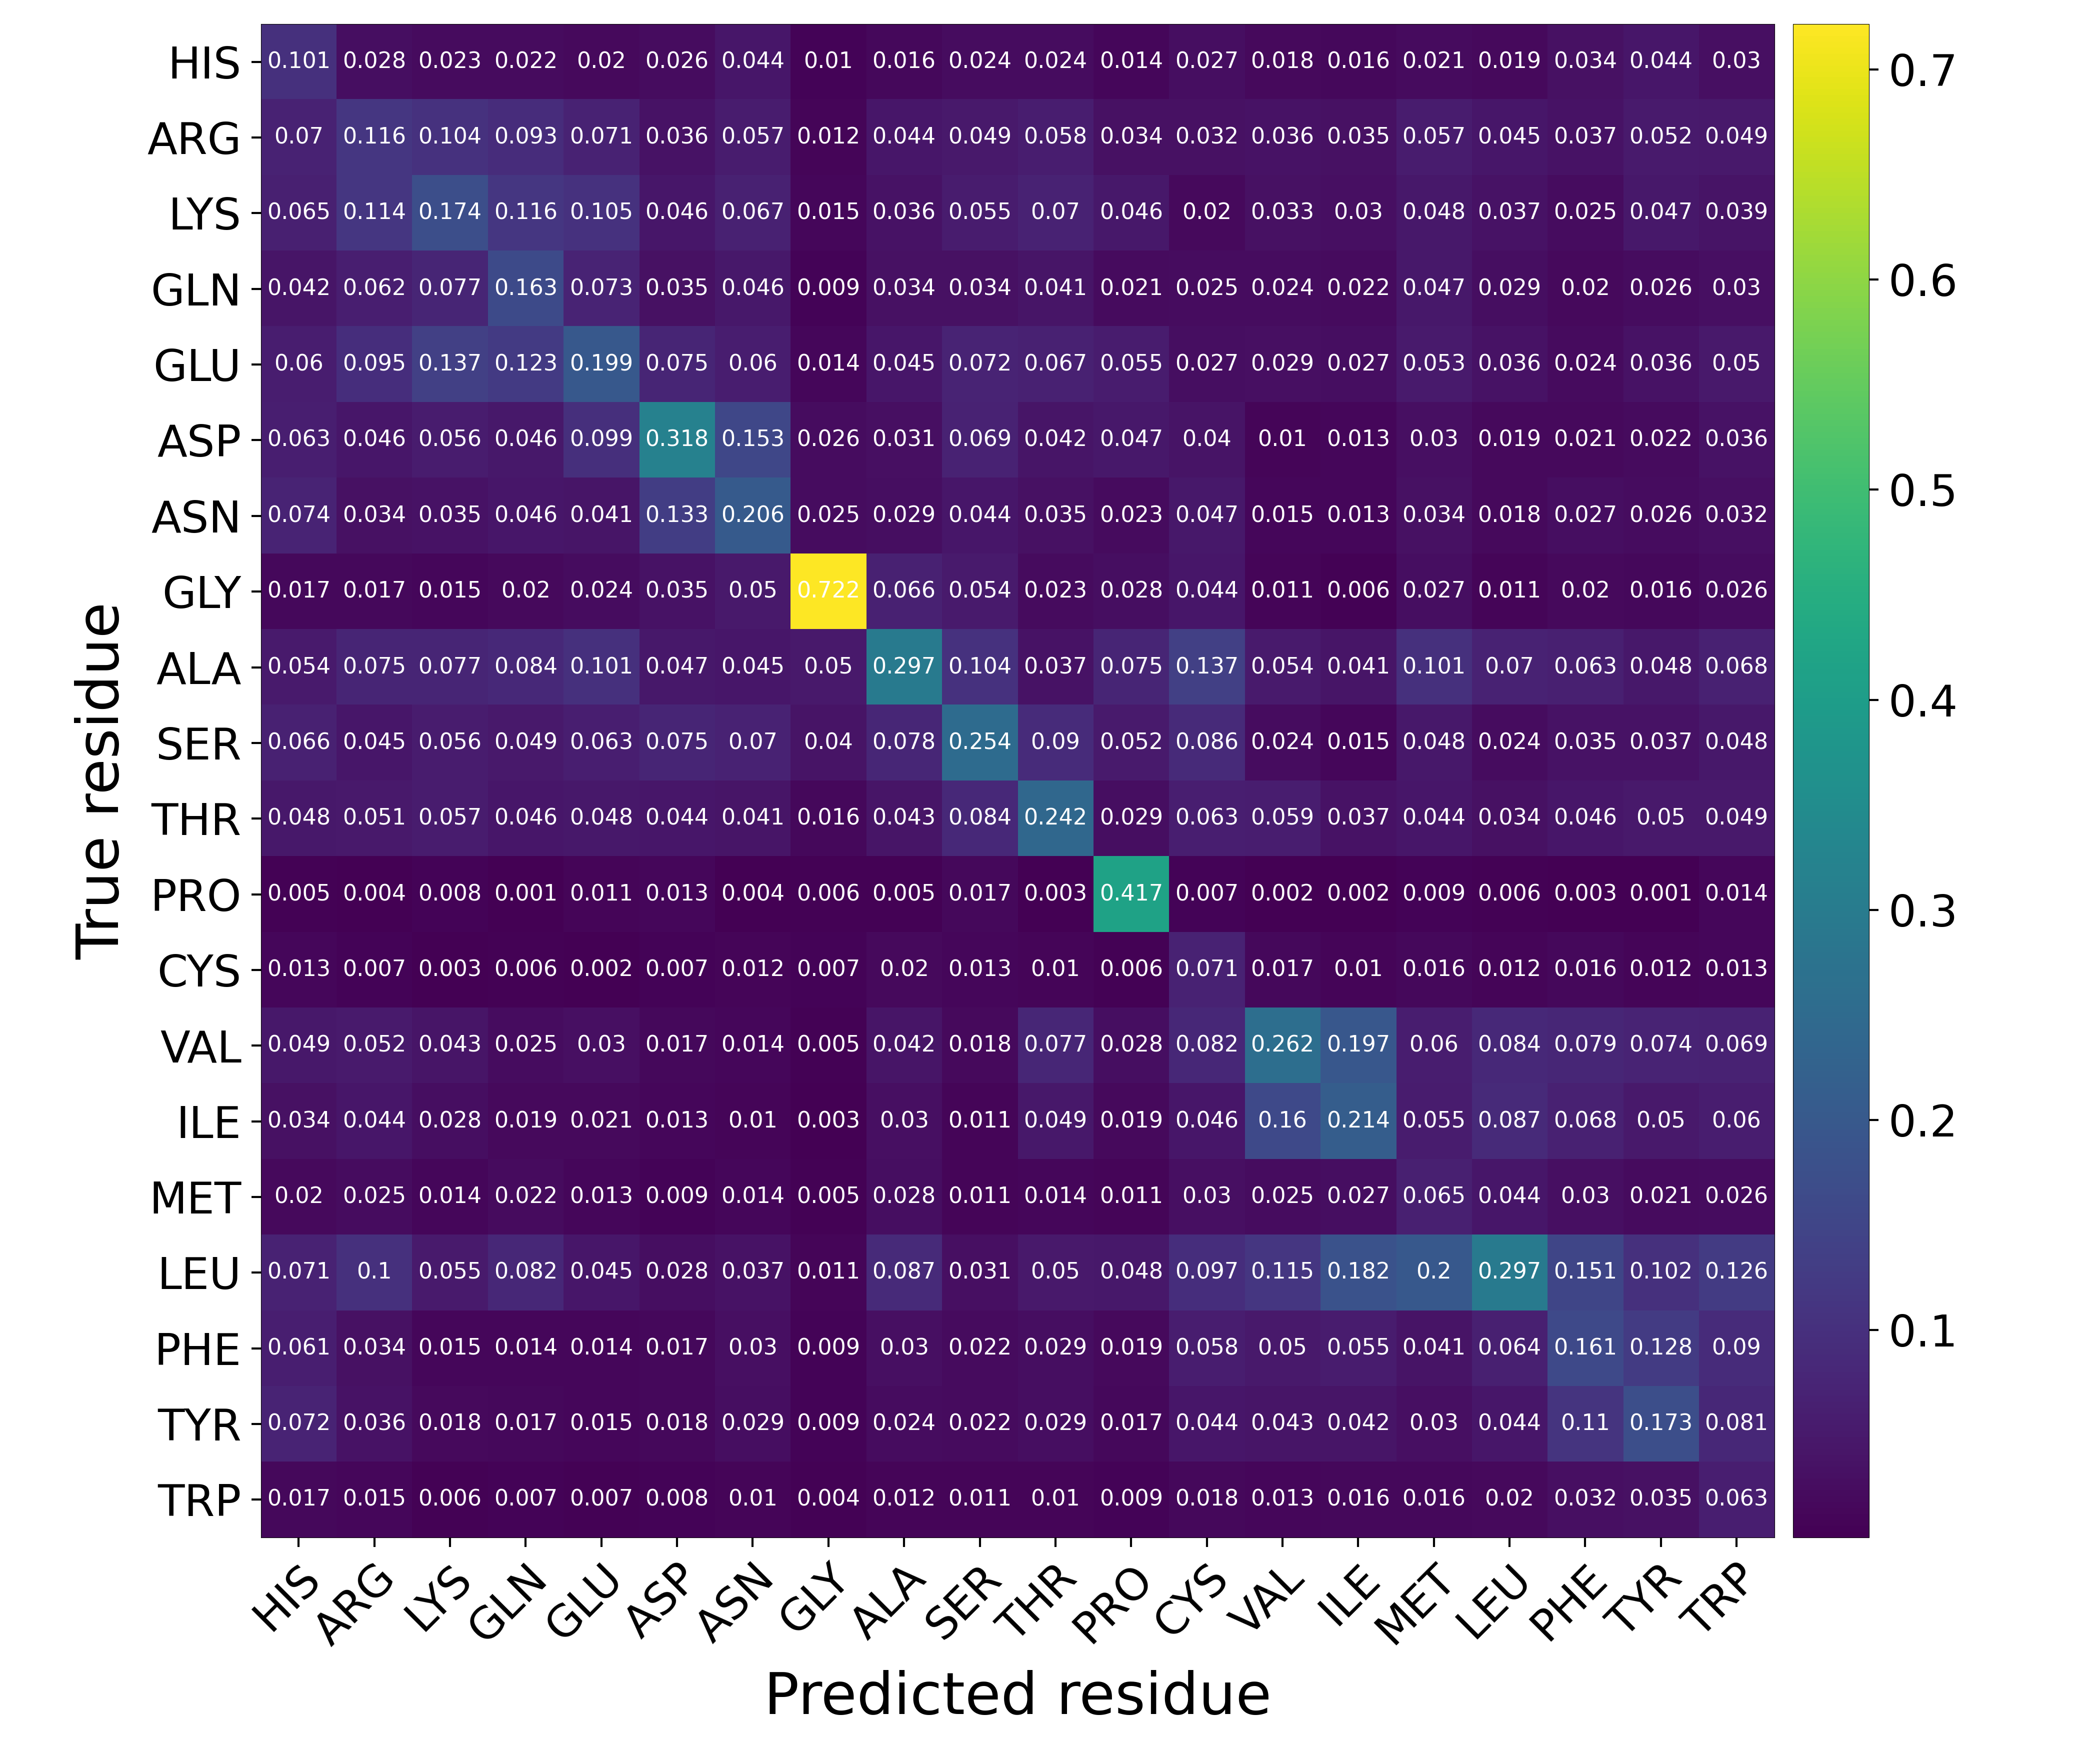

Data behind this chart, as committed beside it:
Predicted residue, True residue, Value
HIS, HIS, 0.1006
HIS, ARG, 0.02817
HIS, LYS, 0.02322
HIS, GLN, 0.02176
HIS, GLU, 0.01961
HIS, ASP, 0.02584
HIS, ASN, 0.04445
HIS, GLY, 0.009598
HIS, ALA, 0.01607
HIS, SER, 0.0238
HIS, THR, 0.02426
HIS, PRO, 0.01444
HIS, CYS, 0.02684
HIS, VAL, 0.01818
HIS, ILE, 0.01584
HIS, MET, 0.02093
HIS, LEU, 0.01925
HIS, PHE, 0.03382
HIS, TYR, 0.04411
HIS, TRP, 0.03017
ARG, HIS, 0.06973
ARG, ARG, 0.1159
ARG, LYS, 0.1039
ARG, GLN, 0.09278
ARG, GLU, 0.07138
ARG, ASP, 0.03606
ARG, ASN, 0.05705
ARG, GLY, 0.01216
ARG, ALA, 0.0441
ARG, SER, 0.04928
ARG, THR, 0.05762
ARG, PRO, 0.03405
ARG, CYS, 0.03245
ARG, VAL, 0.03572
ARG, ILE, 0.03456
ARG, MET, 0.05683
ARG, LEU, 0.04457
ARG, PHE, 0.03663
ARG, TYR, 0.05189
ARG, TRP, 0.04928
LYS, HIS, 0.06463
LYS, ARG, 0.114
LYS, LYS, 0.1744
LYS, GLN, 0.1158
LYS, GLU, 0.1047
LYS, ASP, 0.04576
LYS, ASN, 0.06731
LYS, GLY, 0.01523
LYS, ALA, 0.03632
LYS, SER, 0.0551
LYS, THR, 0.07013
LYS, PRO, 0.04631
LYS, CYS, 0.01976
LYS, VAL, 0.0328
LYS, ILE, 0.02956
LYS, MET, 0.04813
LYS, LEU, 0.03697
LYS, PHE, 0.02454
LYS, TYR, 0.04678
LYS, TRP, 0.03917
... 340 more rows
